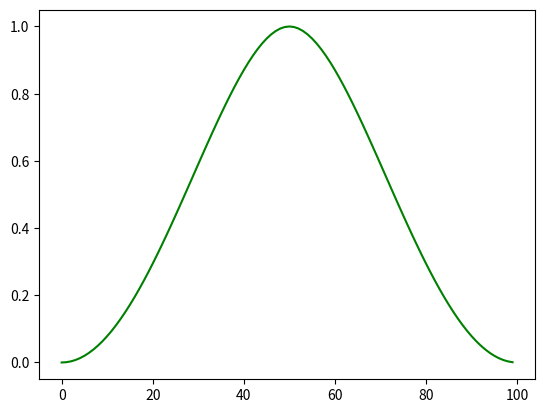

Reproduce this figure in Python.
import matplotlib.pyplot as plot
import random


skewness = 0 # change value in range of "-1.0 - 1.0" to see effect
kurtosis = 1 # change value in range of "0.0 - positive infinity" to see effect


x_axis_length = 100
x_axis_min = 0
x_axis_max = 100



# t ranges between 0.0 - 1.0
# skewness ranges between -1.0 - 1.0
# krutosis ranges between 0.0 - positive infinity
def get_normalized_gausian_value(t:float, skewness=0.0, kurtosis=1.0) -> float:
    skewness = min(1.0, max(-1.0, skewness))
    kurtosis = max(0.0, kurtosis)
    t = min(1.0, max(0.0, t - skewness * 0.5))
    v = 1.0 - (1.0 - ((float(abs(0.5 - t)) - 0.5)/0.5)**2)**2
    v = v**kurtosis
    return v


def get_normalized_gausian_random(skewness=0.0, kurtosis=1.0) -> float:
    t = random.uniform(0.0, 1.0)
    return get_normalized_gausian_value(t, skewness, kurtosis)


def draw_graph() -> None:
    x_axis_range = x_axis_max - x_axis_min
    x_axis = []
    y_axis = []
    for i in range(x_axis_length):
        t = float(i) / float(x_axis_length)
        x = x_axis_min + x_axis_range * t
        x_axis.append(x)
        y = get_normalized_gausian_value(t, skewness, kurtosis)
        #y = get_normalized_gausian_random(skewness, kurtosis)
        y_axis.append(y)
    plot.plot(x_axis, y_axis, color="g")
    plot.show()

draw_graph()
